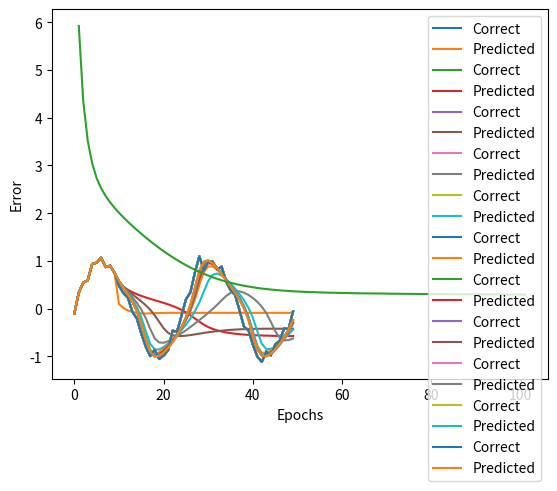

Python code for this plot:
import numpy as np
# import cupy as np  # GPU를 사용하면 주석 해제
import matplotlib.pyplot as plt

# -- 각 설정값 --
n_time = 10  # 시점의 수(2진수의 자릿수)
n_in = 1  # 입력층 뉴런의 수
n_mid = 20  # 은닉층 뉴런의 수
n_out = 1  # 출력층 뉴런의 수


eta = 0.01  # 학습률
epochs = 101
batch_size = 8
interval = 10  # # 경과 표시 간격

def sigmoid(x):
    return 1/(1+np.exp(-x))

# -- 훈련 데이터 생성 --
sin_x = np.linspace(-2*np.pi, 2*np.pi)  # # -2π에서 2π까지
sin_y = np.sin(sin_x)  + 0.1*np.random.randn(len(sin_x))  # # sin 함수에 무작위로 노이즈 섞기
n_sample = len(sin_x)-n_time  # 샘플 수
input_data = np.zeros((n_sample, n_time, n_in))  # 입력
correct_data = np.zeros((n_sample, n_out))  # 정답
for i in range(0, n_sample):
    input_data[i] = sin_y[i:i+n_time].reshape(-1, 1)
    correct_data[i] = sin_y[i+n_time:i+n_time+1]  # 정답은 입력보다 한 시점 후

# -- LSTM층 -- 
class LSTMLayer:
    def __init__(self, n_upper, n):
        # 각 파라미터의 초깃값
        self.w = np.random.randn(4, n_upper, n) / np.sqrt(n_upper)  # 자비에르 기반의 초깃값
        self.v = np.random.randn(4, n, n) / np.sqrt(n)
        self.b = np.zeros((4, n))

    def forward(self, x, y_prev, c_prev):  # y_prev, c_prev: 이전 시점의 출력과 기억 셀
        u = np.matmul(x, self.w) + np.matmul(y_prev, self.v) + self.b.reshape(4, 1, -1)

        a0 = sigmoid(u[0])  # 망각 게이트
        a1 = sigmoid(u[1])  # 입력 게이트
        a2 = np.tanh(u[2])  # 새로운 기억
        a3 = sigmoid(u[3])  # 출력 게이트
        self.gates = np.stack((a0, a1, a2, a3))
        print(a3)

        self.c = a0*c_prev + a1*a2  # 기억 셀
        self.y = a3 * np.tanh(self.c)  # 출력
    
    def backward(self, x, y, c, y_prev, c_prev, gates, grad_y, grad_c):   
        a0, a1, a2, a3 = gates
        tanh_c = np.tanh(c)
        r = grad_c + (grad_y*a3) * (1-tanh_c**2)

        # 각 delta
        delta_a0 = r * c_prev * a0 * (1-a0)
        delta_a1 = r * a2 * a1 * (1-a1)
        delta_a2 = r * a1 * (1 - a2**2)
        delta_a3 = grad_y * tanh_c * a3 * (1 - a3)

        deltas = np.stack((delta_a0, delta_a1, delta_a2, delta_a3))

        # 各 파라미터의 기울기
        self.grad_w += np.matmul(x.T, deltas)
        self.grad_v += np.matmul(y_prev.T, deltas)
        self.grad_b += np.sum(deltas, axis=1)

        # x 기울기
        grad_x = np.matmul(deltas, self.w.transpose(0, 2, 1))
        self.grad_x = np.sum(grad_x, axis=0)

        # y_prev 기울기
        grad_y_prev = np.matmul(deltas, self.v.transpose(0, 2, 1))
        self.grad_y_prev = np.sum(grad_y_prev, axis=0)
        
        # c_prev 기울기
        self.grad_c_prev = r * a0

    def reset_sum_grad(self):
        self.grad_w = np.zeros_like(self.w)
        self.grad_v = np.zeros_like(self.v)
        self.grad_b = np.zeros_like(self.b)

    def update(self, eta):
        self.w -= eta * self.grad_w
        self.v -= eta * self.grad_v
        self.b -= eta * self.grad_b

# -- 전결합 출력층 --
class OutputLayer:
    def __init__(self, n_upper, n):
        self.w = np.random.randn(n_upper, n) / np.sqrt(n_upper)  # 자비에르 초기화 기반의 초깃값
        self.b = np.zeros(n)

    def forward(self, x):
        self.x = x
        u = np.dot(x, self.w) + self.b
        self.y = u  # 항등함수

    def backward(self, t):
        delta = self.y - t
        
        self.grad_w = np.dot(self.x.T, delta)
        self.grad_b = np.sum(delta, axis=0)
        self.grad_x = np.dot(delta, self.w.T) 

    def update(self, eta):
        self.w -= eta * self.grad_w
        self.b -= eta * self.grad_b

# -- 각 층의 초기화 --
lstm_layer = LSTMLayer(n_in, n_mid)
output_layer = OutputLayer(n_mid, n_out)

# -- 훈련 --
def train(x_mb, t_mb):
    # 순전파 LSTM층
    y_rnn = np.zeros((len(x_mb), n_time+1, n_mid))
    c_rnn = np.zeros((len(x_mb), n_time+1, n_mid))
    gates_rnn = np.zeros((4, len(x_mb), n_time, n_mid))
    y_prev = y_rnn[:, 0, :]
    c_prev = c_rnn[:, 0, :]
    for i in range(n_time):
        x = x_mb[:, i, :]
        lstm_layer.forward(x, y_prev, c_prev)

        y = lstm_layer.y
        y_rnn[:, i+1, :] = y
        y_prev = y

        c = lstm_layer.c
        c_rnn[:, i+1, :] = c
        c_prev = c

        gates = lstm_layer.gates
        gates_rnn[:, :, i, :] = gates

    # 순전파 출력층
    output_layer.forward(y)

    # 역전파 출력층
    output_layer.backward(t_mb)
    grad_y = output_layer.grad_x
    grad_c = np.zeros_like(lstm_layer.c)

    # 순전파 LSTM층
    lstm_layer.reset_sum_grad()
    for i in reversed(range(n_time)):
        x = x_mb[:, i, :]
        y = y_rnn[:, i+1, :]
        c = c_rnn[:, i+1, :]
        y_prev = y_rnn[:, i, :]
        c_prev = c_rnn[:, i, :]
        gates = gates_rnn[:, :, i, :] 

        lstm_layer.backward(x, y, c, y_prev, c_prev, gates, grad_y, grad_c)
        grad_y = lstm_layer.grad_y_prev
        grad_c = lstm_layer.grad_c_prev

    # 파라미터 갱신
    lstm_layer.update(eta)
    output_layer.update(eta)

# -- 예측 --
def predict(x_mb):
    # 순전파 LSTM층
    y_prev = np.zeros((len(x_mb), n_mid))
    c_prev = np.zeros((len(x_mb), n_mid))
    for i in range(n_time):
        x = x_mb[:, i, :]
        lstm_layer.forward(x, y_prev, c_prev)
        y = lstm_layer.y
        y_prev = y
        c = lstm_layer.c
        c_prev = c

    # 순전파 출력층
    output_layer.forward(y)
    return output_layer.y

# -- 오차 계산 --
def get_error(x, t):
    y = predict(x)
    return 1.0/2.0*np.sum(np.square(y - t))  # 오차제곱합

error_record = []
n_batch = len(input_data) // batch_size  #  # 1에포크당 배치 개수
for i in range(epochs):
        
    # -- 학습 -- 
    index_random = np.arange(len(input_data))
    np.random.shuffle(index_random)  # 인덱스 임의 섞기
    for j in range(n_batch):
        
       # 미니 배치 구성
        mb_index = index_random[j*batch_size : (j+1)*batch_size]
        x_mb = input_data[mb_index, :]
        t_mb = correct_data[mb_index, :]
        train(x_mb, t_mb)

   # -- 오차 계산 --
    error = get_error(input_data, correct_data)
    error_record.append(error)

     # -- 경과 표시 --
    if i%interval == 0:
        print("Epoch:"+str(i+1)+"/"+str(epochs), "Error:"+str(error))

        predicted = input_data[0].reshape(-1).tolist() # 최초입력
        for i in range(n_sample):
            x = np.array(predicted[-n_time:]).reshape(1, n_time, 1)
            y = predict(x)
            predicted.append(float(y[0, 0]))  # # 출력을 predicted에 추가
            
        plt.plot(range(len(sin_y)), sin_y.tolist(), label="Correct")
        plt.plot(range(len(predicted)), predicted, label="Predicted")
        plt.legend()
        plt.show()

plt.plot(range(1, len(error_record)+1), error_record)
plt.xlabel("Epochs")
plt.ylabel("Error")
plt.show()